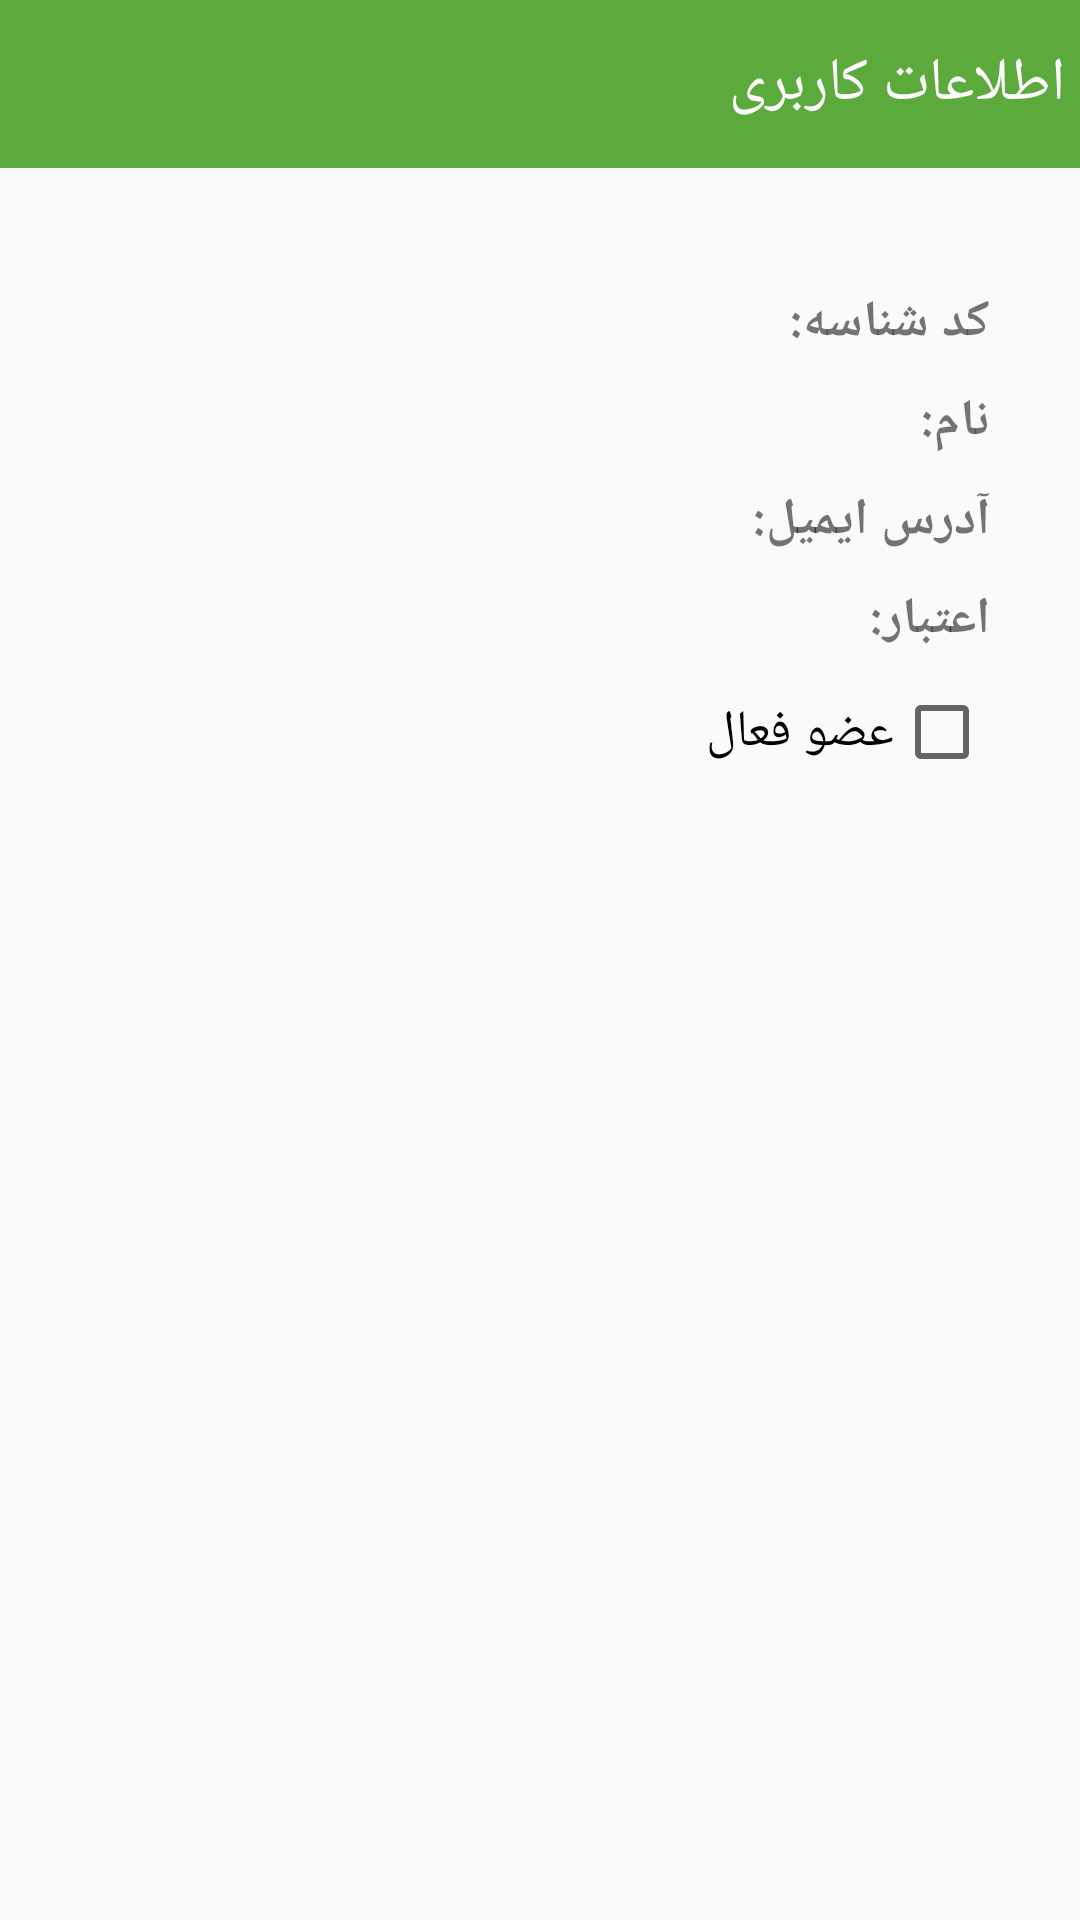

Android layout source for this screen:
<!-- AndroidManifest.xml: application theme AppTheme -->
<!-- res/layout/activity_view_customer_info.xml -->
<?xml version="1.0" encoding="utf-8"?>
<RelativeLayout xmlns:android="http://schemas.android.com/apk/res/android"
    android:layout_width="match_parent"
    android:layout_height="match_parent"
    android:gravity="center_horizontal">

    <android.support.v7.widget.Toolbar
        android:id="@+id/home_toolbar"
        android:layout_width="match_parent"
        android:layout_height="?attr/actionBarSize"
        android:background="@color/toolbar">
        <TextView
            android:layout_width="wrap_content"
            android:layout_height="wrap_content"
            android:text="اطلاعات کاربری"
            android:layout_gravity="right"
            android:layout_marginRight="5dp"
            android:textSize="20sp"
            android:textColor="#fff"/>
    </android.support.v7.widget.Toolbar>
    <LinearLayout
        android:layout_width="match_parent"
        android:layout_height="wrap_content"
        android:orientation="vertical"
        android:layout_below="@+id/home_toolbar"
        android:layout_margin="30dp">
        <RelativeLayout
            android:layout_width="match_parent"
            android:layout_height="wrap_content">
            <TextView
                android:layout_width="wrap_content"
                android:layout_height="wrap_content"
                android:id="@+id/idText"
                android:textSize="17sp"
                android:text="کد شناسه: "
                android:textStyle="bold"
                android:layout_gravity="right"
                android:layout_marginTop="10dp"
                android:layout_alignParentRight="true"
                android:layout_alignBaseline="@+id/id"/>
            <TextView
                android:layout_width="wrap_content"
                android:layout_height="wrap_content"
                android:id="@+id/id"
                android:textSize="17sp"
                android:textStyle="bold"
                android:layout_gravity="right"
                android:layout_marginTop="10dp"
                android:layout_toLeftOf="@+id/idText"/>

        </RelativeLayout>
        <RelativeLayout
            android:layout_width="match_parent"
            android:layout_height="wrap_content">
            <TextView
                android:layout_width="wrap_content"
                android:layout_height="wrap_content"
                android:id="@+id/nameText"
                android:textSize="17sp"
                android:text="نام: "
                android:textStyle="bold"
                android:layout_gravity="right"
                android:layout_marginTop="10dp"
                android:layout_alignParentRight="true"
                android:layout_alignBaseline="@+id/name"/>
            <TextView
                android:layout_width="wrap_content"
                android:layout_height="wrap_content"
                android:id="@+id/name"
                android:textSize="17sp"
                android:layout_gravity="right"
                android:layout_marginTop="10dp"
                android:layout_toLeftOf="@+id/nameText"
                />

        </RelativeLayout>
        <RelativeLayout
            android:layout_width="match_parent"
            android:layout_height="wrap_content">
            <TextView
                android:layout_width="wrap_content"
                android:layout_height="wrap_content"
                android:id="@+id/emailText"
                android:textSize="17sp"
                android:text="آدرس ایمیل: "
                android:textStyle="bold"
                android:layout_gravity="right"
                android:layout_marginTop="10dp"
                android:layout_alignParentRight="true"
                android:layout_alignBaseline="@+id/email"/>
            <TextView
                android:layout_width="wrap_content"
                android:layout_height="wrap_content"
                android:id="@+id/email"
                android:textSize="17sp"
                android:layout_gravity="right"
                android:layout_marginTop="10dp"
                android:layout_toLeftOf="@+id/emailText"/>

        </RelativeLayout>
        <RelativeLayout
            android:layout_width="match_parent"
            android:layout_height="wrap_content">
            <TextView
                android:layout_width="wrap_content"
                android:layout_height="wrap_content"
                android:id="@+id/creditText"
                android:textSize="17sp"
                android:text="اعتبار: "
                android:textStyle="bold"
                android:layout_gravity="right"
                android:layout_marginTop="10dp"
                android:layout_alignParentRight="true"
                android:layout_alignBaseline="@+id/credit"/>
            <TextView
                android:layout_width="wrap_content"
                android:layout_height="wrap_content"
                android:id="@+id/credit"
                android:textSize="17sp"
                android:layout_gravity="right"
                android:layout_marginTop="10dp"
                android:layout_toLeftOf="@+id/creditText"/>

        </RelativeLayout>

        <CheckBox
            android:layout_width="match_parent"
            android:layout_height="wrap_content"
            android:id="@+id/isAciveCheckbox"
            android:text="عضو فعال"
            android:layoutDirection="rtl"
            android:textSize="17sp"
            android:layout_marginTop="10dp"/>
    </LinearLayout>

</RelativeLayout>
<!-- resources referenced by this layout -->
<resources>
  <color name="toolbar">#5ca93c</color>
  <style name="AppTheme" parent="Theme.AppCompat.Light.NoActionBar">
          
          <item name="colorPrimary">@color/colorPrimary</item>
          <item name="colorPrimaryDark">@color/colorPrimaryDark</item>
          <item name="colorAccent">@color/colorAccent</item>
          <item name="android:statusBarColor">@color/statusbar</item>
      </style>
  <color name="colorPrimary">#3F51B5</color>
  <color name="colorPrimaryDark">#303F9F</color>
  <color name="colorAccent">#FF4081</color>
  <color name="statusbar">#478e2d</color>
</resources>
